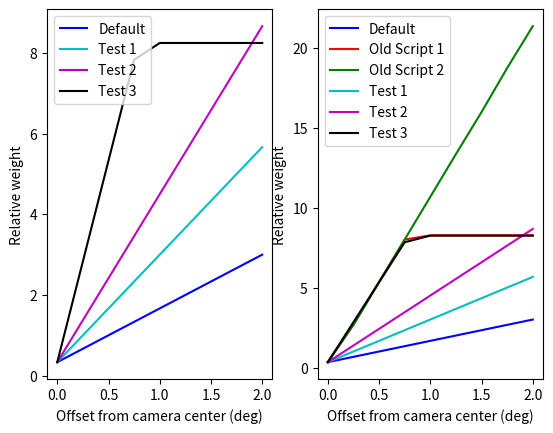

Source code (Python): (Note: this script raises an exception after producing the figure.)
import matplotlib.pyplot as plt

x = [0.0, .25, .5, .75, 1.0, 1.25, 1.5, 1.75, 2.00]
oy = [242, 1940, 3880, 5810, 6000, 6000, 6000, 6000, 6000]
oy = [i/726.0 for i in oy]
oy2 = [242, 1940, 3880, 5810, 7750, 9690, 11600, 13600, 15500]
oy2 = [i/726.0 for i in oy2]
ty = [(i*2.0/.5+1.0)/3.0 for i in x]
test1 = [(i*4.0/.5+1.0)/3.0 for i in x]
test2 = [(i*6.25/.5+1.0)/3.0 for i in x]
test3 = [min((i*15/.5+1.0)/3.0, 8.25) for i in x]

ax1=plt.subplot(1,2,2)
plt.plot(x, ty, 'b-', label='Default')
plt.plot(x, oy, 'r-', label='Old Script 1')
plt.plot(x, oy2, 'g-', label='Old Script 2')
plt.plot(x, test1, 'c-', label='Test 1')
plt.plot(x, test2, 'm-', label='Test 2')
plt.plot(x, test3, 'k-', label='Test 3')
plt.legend()
plt.xlabel("Offset from camera center (deg)")
plt.ylabel("Relative weight")

ax2=plt.subplot(1,2,1)
plt.plot(x, ty, 'b-', label='Default')
plt.plot(x, test1, 'c-', label='Test 1')
plt.plot(x, test2, 'm-', label='Test 2')
plt.plot(x, test3, 'k-', label='Test 3')
plt.legend()
plt.xlabel("Offset from camera center (deg)")
plt.ylabel("Relative weight")
plt.show()

plt.savefig("../images/weights.png")
